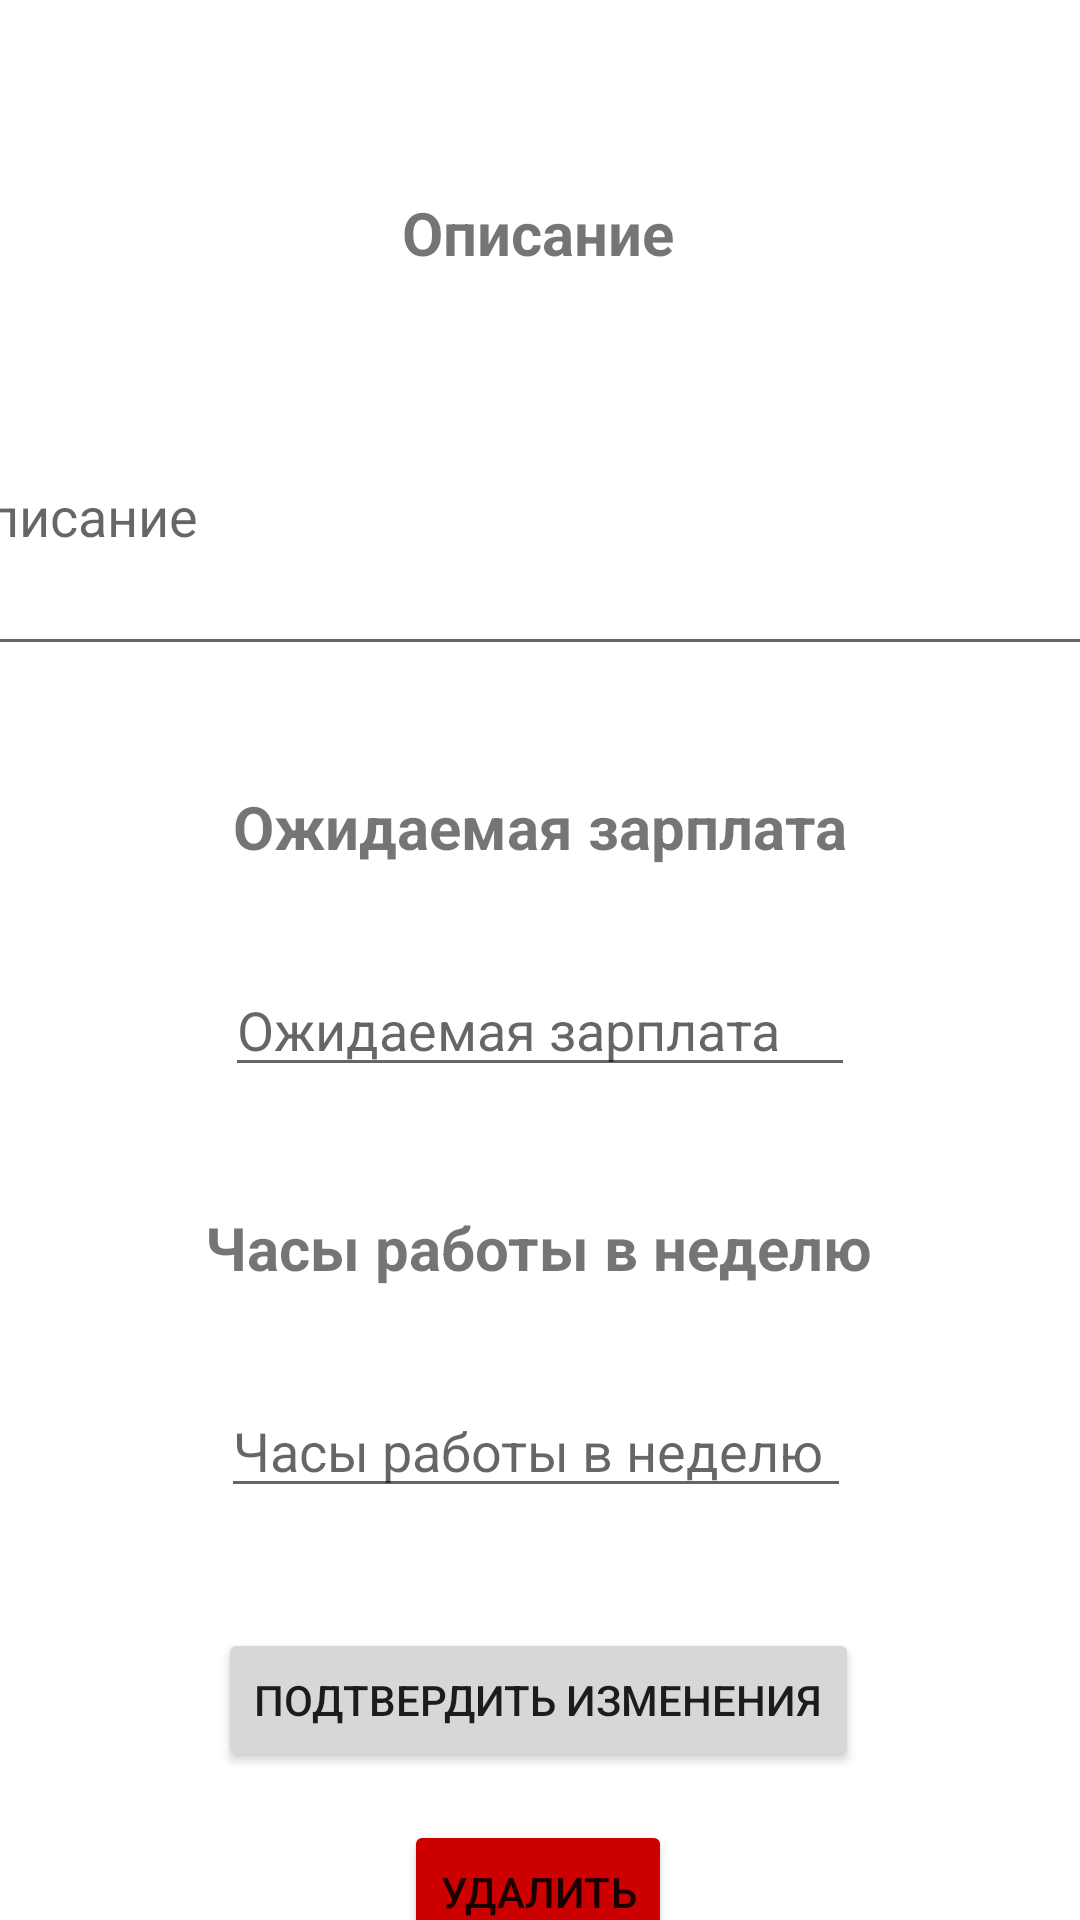

Here is an Android app screen rendered from its layout file. Give the layout XML and the strings, colors and styles it references.
<!-- AndroidManifest.xml: application theme Theme.KusashKotlin -->
<!-- res/layout/activity_executor_offer.xml -->
<?xml version="1.0" encoding="utf-8"?>
<layout xmlns:android="http://schemas.android.com/apk/res/android"
    xmlns:app="http://schemas.android.com/apk/res-auto"
    xmlns:tools="http://schemas.android.com/tools">

    <data>
<variable
    name="offer"
    type="com.example.kusashkotlin.data.model.ExecutorOffer" />
    </data>

    <androidx.constraintlayout.widget.ConstraintLayout
        android:layout_width="match_parent"
        android:layout_height="match_parent"
        tools:context=".ui.main.view.offers.ExecutorOfferEditActivity">

        <TextView
            android:id="@+id/executorOfferDescriptionTextView"
            android:layout_width="wrap_content"
            android:layout_height="wrap_content"
            android:layout_marginTop="64dp"
            android:text="@string/description"
            android:textSize="20sp"
            android:textStyle="bold"
            app:layout_constraintEnd_toEndOf="parent"
            app:layout_constraintHorizontal_bias="0.498"
            app:layout_constraintStart_toStartOf="parent"
            app:layout_constraintTop_toTopOf="parent" />

        <EditText
            android:id="@+id/executorOfferDescriptionTextEdit"
            android:layout_width="402dp"
            android:layout_height="103dp"
            android:layout_marginTop="28dp"
            android:ems="10"
            android:hint="@string/description"
            android:inputType="textMultiLine"
            android:lines="4"
            android:minLines="2"
            android:text='@{offer.description == null ? "" : offer.description}'
            app:layout_constraintEnd_toEndOf="parent"
            app:layout_constraintHorizontal_bias="0.497"
            app:layout_constraintStart_toStartOf="parent"
            app:layout_constraintTop_toBottomOf="@+id/executorOfferDescriptionTextView"
            tools:ignore="DuplicateSpeakableTextCheck" />

        <TextView
            android:id="@+id/executorOfferSalaryTextView"
            android:layout_width="wrap_content"
            android:layout_height="wrap_content"
            android:layout_marginTop="40dp"
            android:text="@string/expected_salary"
            android:textSize="20sp"
            android:textStyle="bold"
            app:layout_constraintEnd_toEndOf="parent"
            app:layout_constraintStart_toStartOf="parent"
            app:layout_constraintTop_toBottomOf="@+id/executorOfferDescriptionTextEdit" />

        <EditText
            android:id="@+id/exectorOfferSalaryTextEdit"
            android:layout_width="wrap_content"
            android:layout_height="wrap_content"
            android:layout_marginTop="32dp"
            android:ems="10"
            android:hint="@string/expected_salary"
            android:inputType="number"
            android:text='@{offer.salary == null ? "" : String.valueOf(offer.salary)}'
            app:layout_constraintEnd_toEndOf="parent"
            app:layout_constraintStart_toStartOf="parent"
            app:layout_constraintTop_toBottomOf="@+id/executorOfferSalaryTextView"
            tools:ignore="TouchTargetSizeCheck,SpeakableTextPresentCheck" />

        <TextView
            android:id="@+id/executorOfferWorkingHoursTextView"
            android:layout_width="wrap_content"
            android:layout_height="wrap_content"
            android:layout_marginTop="40dp"
            android:text="@string/expected_working_hours"
            android:textSize="20sp"
            android:textStyle="bold"
            app:layout_constraintEnd_toEndOf="parent"
            app:layout_constraintHorizontal_bias="0.498"
            app:layout_constraintStart_toStartOf="parent"
            app:layout_constraintTop_toBottomOf="@+id/exectorOfferSalaryTextEdit" />

        <EditText
            android:id="@+id/executorOfferWorkingHoursTextEdit"
            android:layout_width="wrap_content"
            android:layout_height="wrap_content"
            android:layout_marginTop="32dp"
            android:ems="10"
            android:hint="@string/expected_working_hours"
            android:inputType="number"
            android:text='@{offer.workHours == null ? "" : String.valueOf(offer.workHours)}'
            app:layout_constraintEnd_toEndOf="parent"
            app:layout_constraintHorizontal_bias="0.492"
            app:layout_constraintStart_toStartOf="parent"
            app:layout_constraintTop_toBottomOf="@+id/executorOfferWorkingHoursTextView"
            tools:ignore="TouchTargetSizeCheck" />

        <Button
            android:id="@+id/executorOfferConfimButton"
            android:layout_width="wrap_content"
            android:layout_height="wrap_content"
            android:layout_marginTop="40dp"
            android:text="@string/confirm_changes"
            app:layout_constraintEnd_toEndOf="parent"
            app:layout_constraintHorizontal_bias="0.496"
            app:layout_constraintStart_toStartOf="parent"
            app:layout_constraintTop_toBottomOf="@+id/executorOfferWorkingHoursTextEdit" />

        <Button
            android:id="@+id/executorOfferDeleteButton"
            android:layout_width="wrap_content"
            android:layout_height="wrap_content"
            android:layout_marginTop="16dp"
            android:text="@string/delete"
            android:backgroundTint="@android:color/holo_red_dark"
            app:layout_constraintEnd_toEndOf="parent"
            app:layout_constraintHorizontal_bias="0.498"
            app:layout_constraintStart_toStartOf="parent"
            app:layout_constraintTop_toBottomOf="@+id/executorOfferConfimButton" />


    </androidx.constraintlayout.widget.ConstraintLayout>
</layout>
<!-- resources referenced by this layout -->
<resources>
  <string name="confirm_changes">Подтвердить изменения</string>
  <string name="delete">Удалить</string>
  <string name="description">Описание</string>
  <string name="expected_salary">Ожидаемая зарплата</string>
  <string name="expected_working_hours">Часы работы в неделю</string>
  <style name="Theme.KusashKotlin" parent="Theme.MaterialComponents.DayNight.NoActionBar">
          
          <item name="colorPrimary">@color/purple_500</item>
          <item name="colorPrimaryVariant">@color/purple_700</item>
          <item name="colorOnPrimary">@color/white</item>
          
          <item name="colorSecondary">@color/teal_200</item>
          <item name="colorSecondaryVariant">@color/teal_700</item>
          <item name="colorOnSecondary">@color/black</item>
          
          <item name="android:statusBarColor" tools:targetApi="l">?attr/colorPrimaryVariant</item>
          
          <item name="android:forceDarkAllowed">false</item>
      </style>
  <!-- not gathered from this repository: default colours our renderer supplied (Android Studio template values) -->
  <color name="purple_500">#FF6200EE</color>
  <color name="purple_700">#FF3700B3</color>
  <color name="teal_200">#FF03DAC5</color>
  <color name="teal_700">#FF018786</color>
  <color name="black">#FF000000</color>
  <color name="white">#FFFFFFFF</color>
</resources>
